Photos from the image-classification dataset "mnist" in the GitHub repository bosonlee/arrow-detector. Its 3 classes are: left, right, straight.

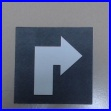
Label: right

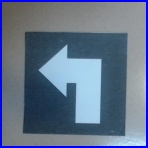
Label: left

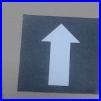
Label: straight

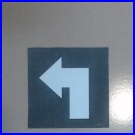
Label: left

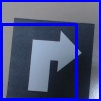
Label: right

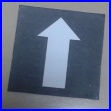
Label: straight
